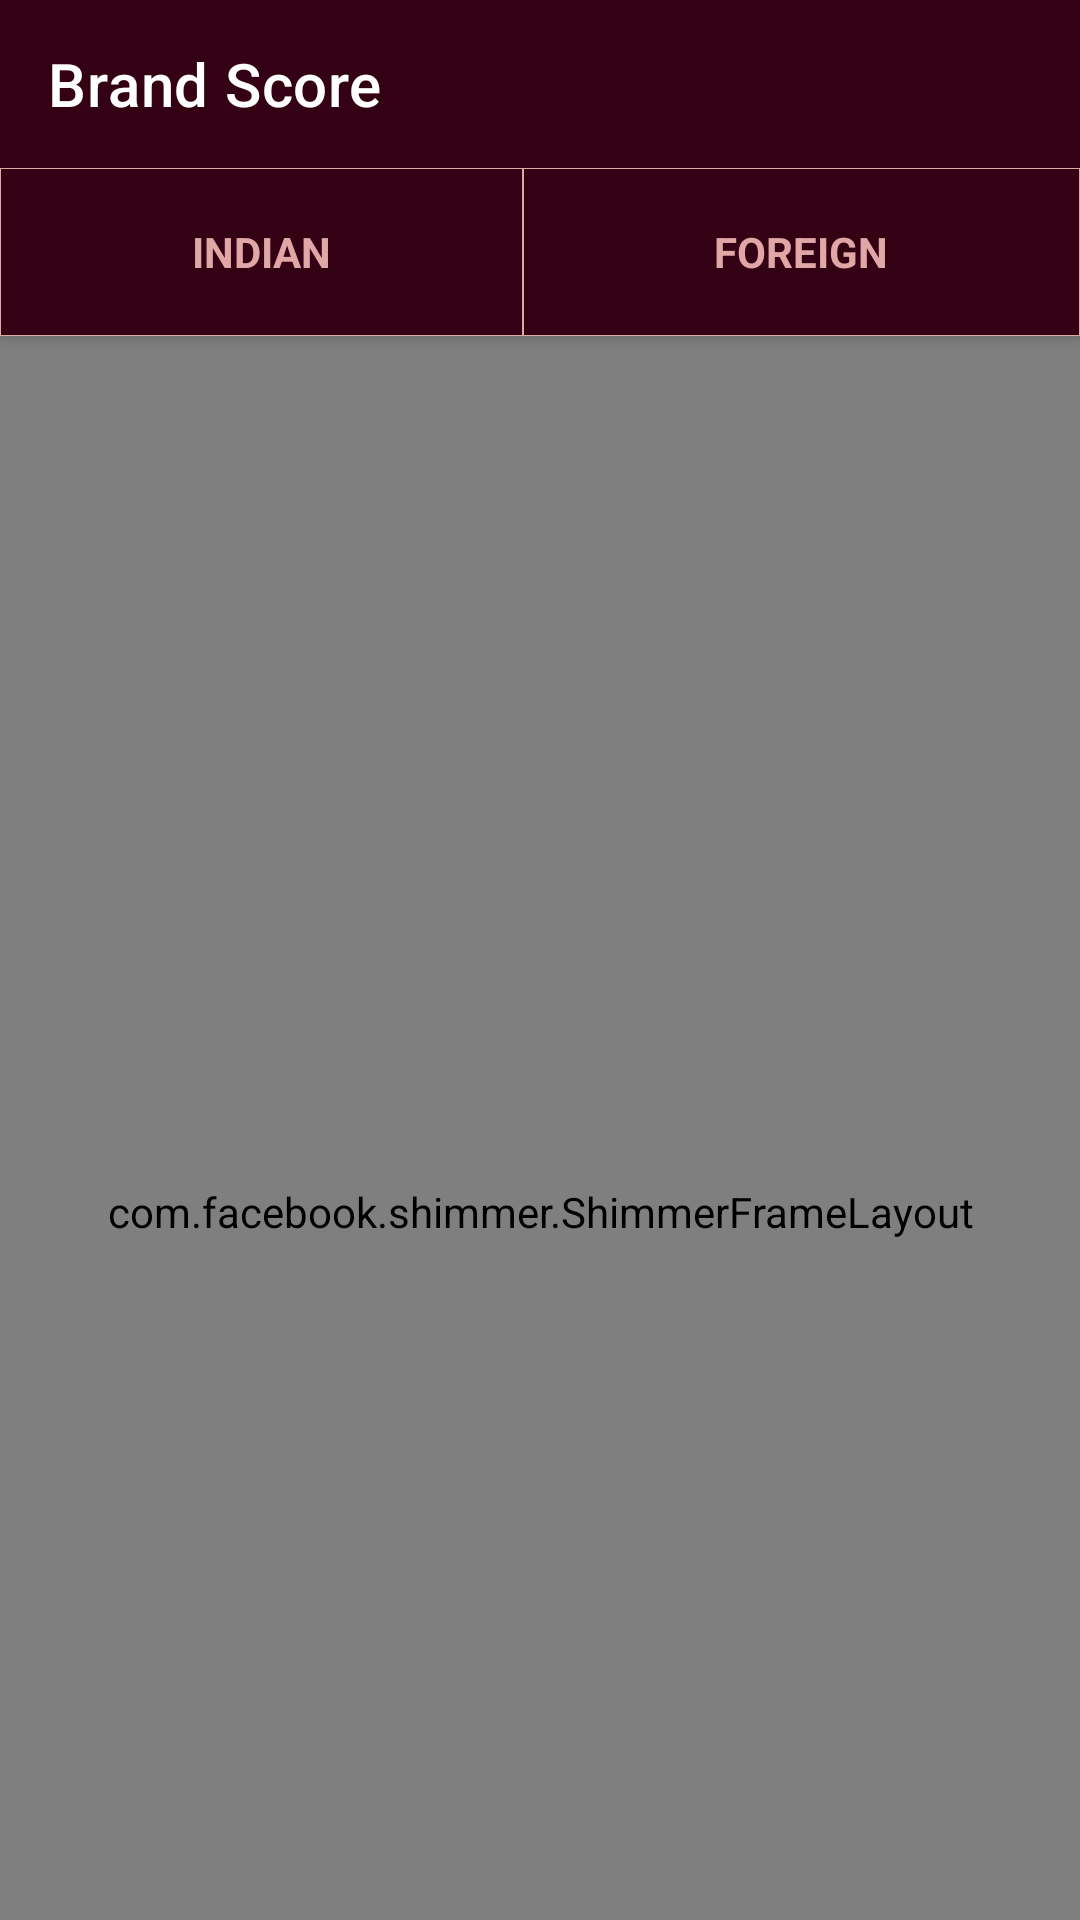

Reconstruct the res/layout file that produces this screen, plus the resources it refers to.
<!-- AndroidManifest.xml: application theme AppTheme -->
<!-- res/layout/activity_brands.xml -->
<?xml version="1.0" encoding="utf-8"?>
<androidx.coordinatorlayout.widget.CoordinatorLayout xmlns:android="http://schemas.android.com/apk/res/android"
    xmlns:app="http://schemas.android.com/apk/res-auto"
    xmlns:tools="http://schemas.android.com/tools"
    android:layout_width="match_parent"
    android:layout_height="match_parent"
    tools:context=".BrandsActivity">


        <com.google.android.material.appbar.AppBarLayout
            android:id="@+id/appBarLayout"
            android:layout_width="match_parent"
            android:layout_height="wrap_content">

            <androidx.appcompat.widget.Toolbar
                android:id="@+id/toolbar"
                android:layout_width="match_parent"
                android:layout_height="?attr/actionBarSize"
                android:background="@color/colorPrimary"
                android:foregroundTint="#fff"
                app:layout_scrollFlags="scroll|enterAlways|snap"
                app:title="@string/app_name"
                app:titleTextColor="#fff">

            </androidx.appcompat.widget.Toolbar>

            <LinearLayout
                android:layout_width="match_parent"
                android:layout_height="?attr/actionBarSize"
                android:orientation="horizontal">

                <TextView
                    android:layout_width="wrap_content"
                    android:layout_height="match_parent"
                    android:layout_weight="0.5"
                    android:gravity="center"
                    android:textStyle="bold"
                    android:background="@drawable/brand_background"
                    android:text="INDIAN"
                    android:textColor="@color/colorAccent" />


                <TextView
                    android:layout_width="wrap_content"
                    android:layout_height="match_parent"
                    android:layout_weight="0.5"
                    android:gravity="center"
                    android:textStyle="bold"
                    android:background="@drawable/brand_background"
                    android:text="FOREIGN"
                    android:textColor="@color/colorAccent" />
            </LinearLayout>

        </com.google.android.material.appbar.AppBarLayout>

    <com.facebook.shimmer.ShimmerFrameLayout
        android:id="@+id/shimmer_layout"
        android:layout_width="match_parent"
        android:layout_height="match_parent"
        app:layout_behavior="@string/appbar_scrolling_view_behavior">
        <LinearLayout
            android:layout_width="match_parent"
            android:layout_height="match_parent"
            android:orientation="vertical">
        <include layout="@layout/shimmer_item_brand"/>
        <include layout="@layout/shimmer_item_brand"/>
        <include layout="@layout/shimmer_item_brand"/>
        <include layout="@layout/shimmer_item_brand"/>
        </LinearLayout>
    </com.facebook.shimmer.ShimmerFrameLayout>

    <androidx.recyclerview.widget.RecyclerView
        android:id="@+id/recycler_view"
        android:layout_width="match_parent"
        android:layout_height="match_parent"
        android:visibility="gone"
        app:layout_behavior="@string/appbar_scrolling_view_behavior" />

    <com.google.android.material.floatingactionbutton.FloatingActionButton
        android:id="@+id/add"
        android:layout_width="wrap_content"
        android:layout_height="wrap_content"
        android:backgroundTint="@color/colorAccent"
        app:borderWidth="0dp"
        android:visibility="gone"
        android:layout_gravity="bottom|end"
        android:layout_margin="15dp"
        android:src="@drawable/ic_add"/>

</androidx.coordinatorlayout.widget.CoordinatorLayout>
<!-- res/layout/shimmer_item_brand.xml (included above) -->
<?xml version="1.0" encoding="utf-8"?>
<LinearLayout
    xmlns:android="http://schemas.android.com/apk/res/android"
    android:layout_width="match_parent"
    android:orientation="horizontal"
    android:layout_height="150dp">

    <LinearLayout
        android:layout_width="match_parent"
        android:layout_height="match_parent"
        android:layout_weight="1"
        android:paddingEnd="15dp"
        android:orientation="vertical">

    <LinearLayout
        android:layout_width="wrap_content"
        android:layout_height="wrap_content"
        android:orientation="horizontal">

        <View
            android:layout_width="0dp"
            android:layout_height="25dp"
            android:layout_margin="5dp"
            android:layout_weight="1"
            android:background="@drawable/round_shimmer"/>

        <View
            android:layout_width="0dp"
            android:layout_height="25dp"
            android:layout_margin="5dp"
            android:layout_weight="1"
            android:background="@drawable/round_shimmer"/>
    </LinearLayout>

    <View
        android:layout_width="match_parent"
        android:layout_height="75dp"
        android:layout_margin="5dp"
        android:background="@drawable/round_shimmer"/>
    </LinearLayout>

    <LinearLayout
        android:layout_width="match_parent"
        android:layout_height="match_parent"
        android:layout_weight="1"
        android:paddingEnd="15dp"
        android:orientation="vertical">

    <LinearLayout
        android:layout_width="wrap_content"
        android:layout_height="wrap_content"
        android:orientation="horizontal">

        <View
            android:layout_width="0dp"
            android:layout_height="25dp"
            android:layout_margin="5dp"
            android:layout_weight="1"
            android:background="@drawable/round_shimmer"/>

        <View
            android:layout_width="0dp"
            android:layout_height="25dp"
            android:layout_margin="5dp"
            android:layout_weight="1"
            android:background="@drawable/round_shimmer"/>
    </LinearLayout>

    <View
        android:layout_width="match_parent"
        android:layout_height="75dp"
        android:layout_margin="5dp"
        android:background="@drawable/round_shimmer"/>
    </LinearLayout>

    </LinearLayout>
<!-- resources referenced by this layout -->
<resources>
  <color name="colorAccent">#E1A6A6</color>
  <color name="colorPrimary">#340114</color>
  <!-- drawable brand_background (drawable) -->
  <?xml version="1.0" encoding="utf-8"?>
  <shape xmlns:android="http://schemas.android.com/apk/res/android">
  
      
      <solid android:color="@color/transparent" />
  
      
      <stroke android:width="0.1dp" android:color="@color/colorAccent" />
  
  
  
  
  </shape>
  <!-- drawable round_shimmer (drawable) -->
  <?xml version="1.0" encoding="utf-8"?>
  <shape xmlns:android="http://schemas.android.com/apk/res/android">
  
      
      <solid android:color="@color/shimmer" />
  
      
      <corners android:radius="4dp" />
  
  </shape>
  <string name="app_name">Brand Score</string>
  <style name="AppTheme" parent="Theme.MaterialComponents.Light.NoActionBar">
          
          <item name="colorPrimary">@color/colorPrimary</item>
          <item name="colorPrimaryDark">@color/themeColor</item>
          <item name="colorAccent">@color/colorAccent</item>
          <item name="android:textColorSecondary">#fff</item>
          <item name="homeAsUpIndicator">@drawable/ic_baseline_arrow_back_24</item>
          <item name="android:windowIsTranslucent">true</item>
      </style>
  <color name="transparent">#00C7F0D7</color>
  <color name="shimmer">#E4CDCD</color>
  <color name="themeColor">#250905</color>
</resources>
